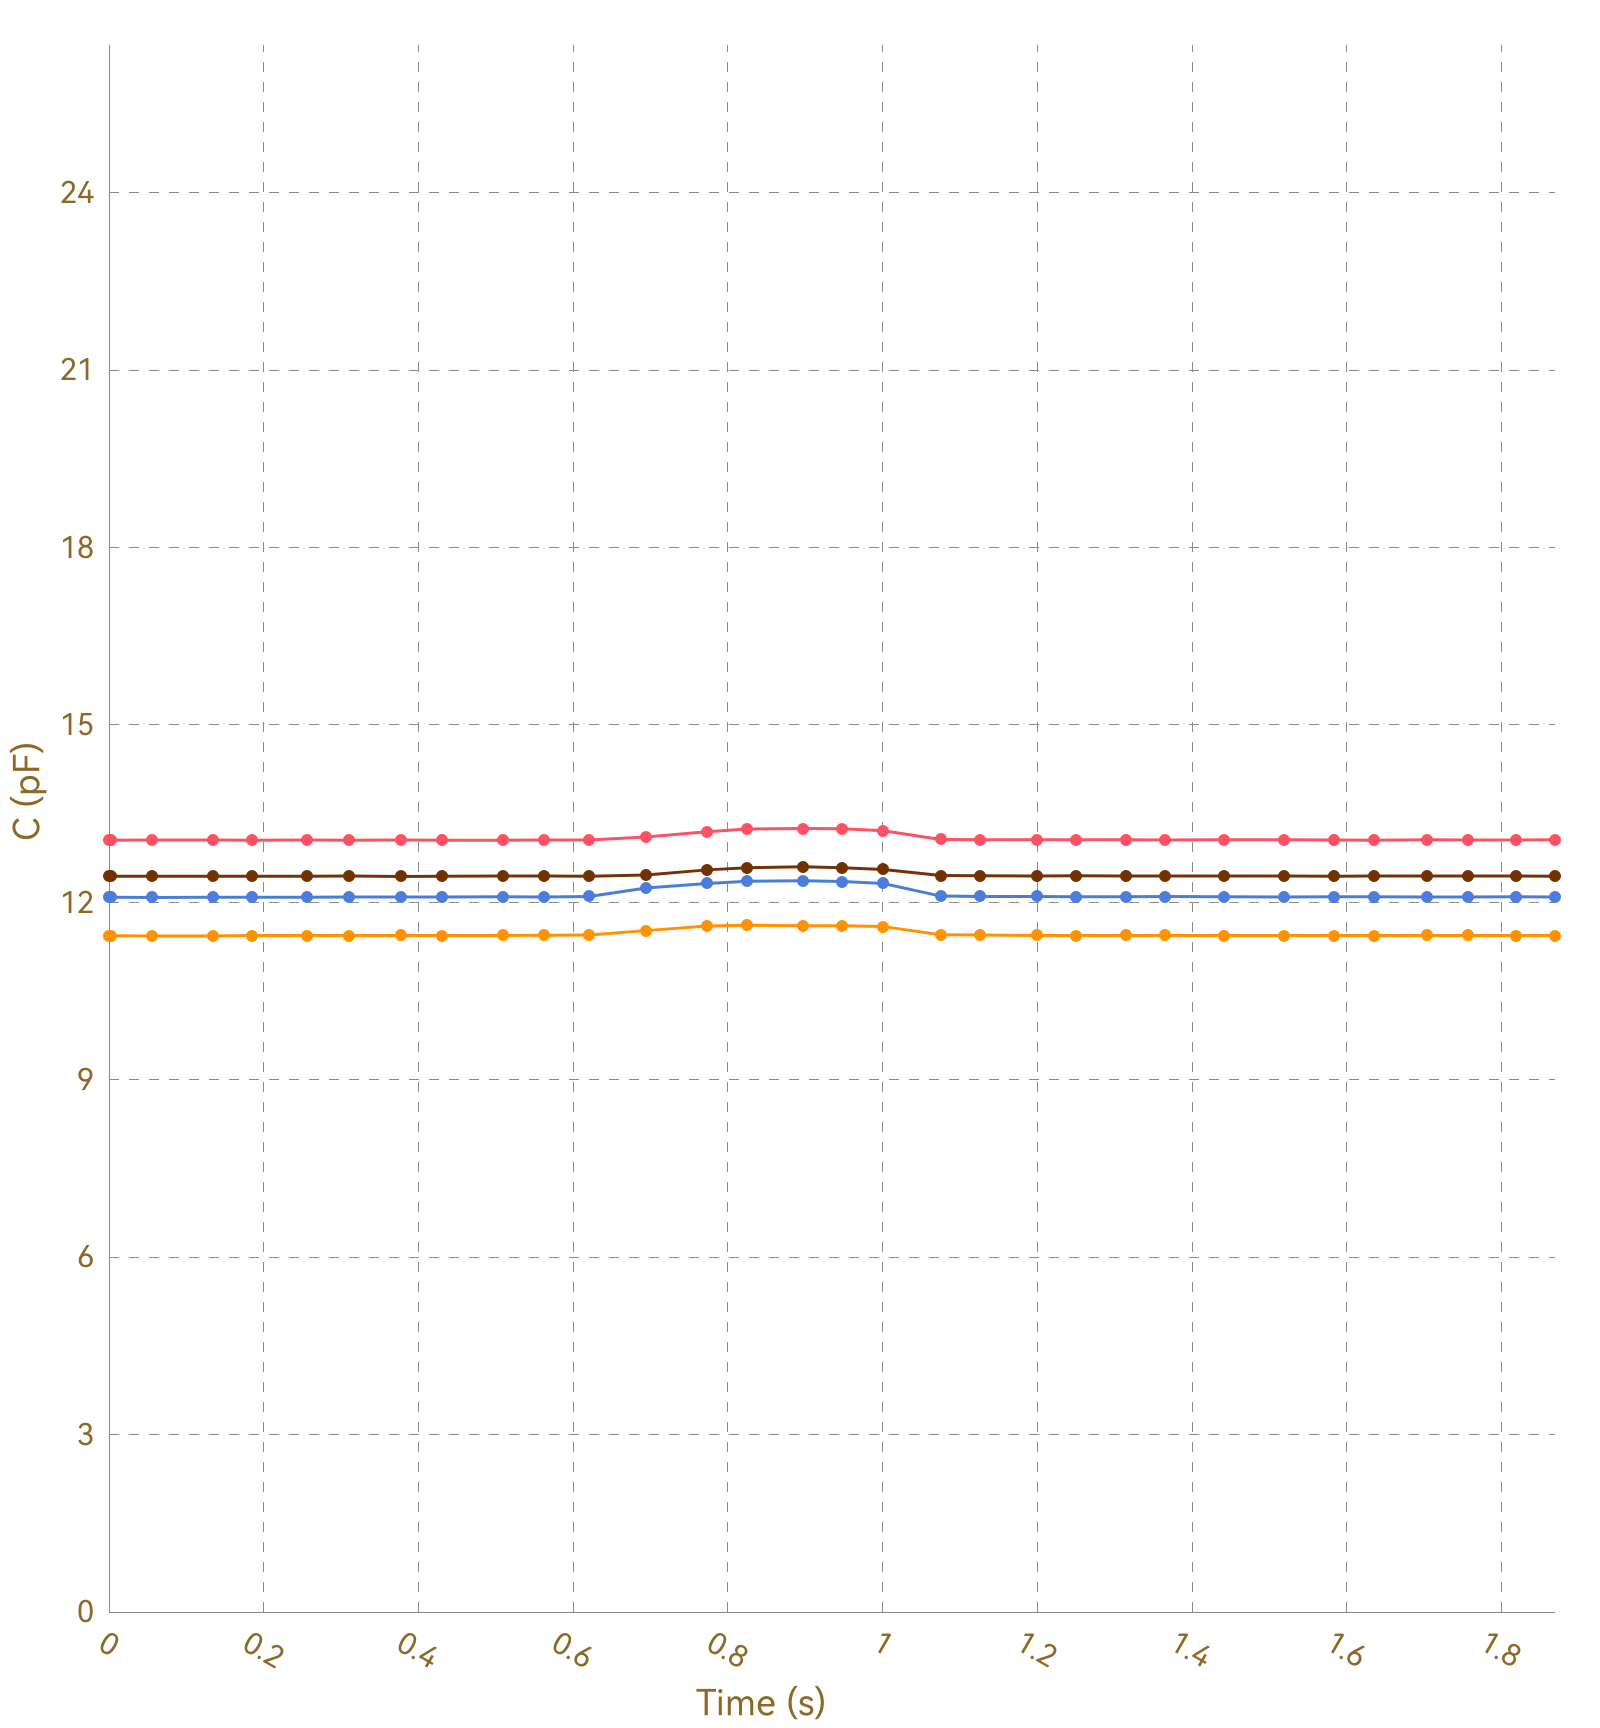

The table this chart was drawn from, first rows:
, Ch1, , Ch2, , Ch3, , Ch4, , Ch5, , Ch6, , Ch7, , Ch8, 
Time (s), C (pF), ΔC/C0 (%), C (pF), ΔC/C0 (%), C (pF), ΔC/C0 (%), C (pF), ΔC/C0 (%), C (pF), ΔC/C0 (%), C (pF), ΔC/C0 (%), C (pF), ΔC/C0 (%), C (pF), ΔC/C0 (%)
0.003, 13.05, 0.0000, 11.43, 0.0000, 12.09, 0.0000, 12.44, 0.0000, OL, OL, OL, OL, OL, OL, 0.0000, 0.0000
0.026, 13.06, 0.0000, 11.43, 0.0000, 12.08, 0.0000, 12.44, 0.0000, OL, OL, OL, OL, OL, OL, 0.0000, 0.0000
0.028, 13.05, 0.0000, 11.43, 0.0000, 12.09, 0.0000, 12.44, 0.0000, OL, OL, OL, OL, OL, OL, 0.0000, 0.0000
0.034, 13.05, 0.0000, 11.43, 0.0000, 12.09, 0.0000, 12.44, 0.0000, OL, OL, OL, OL, OL, OL, 0.0000, 0.0000
0.036, 13.05, 0.0000, 11.43, 0.0000, 12.09, 0.0000, 12.44, 0.0000, OL, OL, OL, OL, OL, OL, 0.0000, 0.0000
0.055, 13.05, 0.0000, 11.43, 0.0000, 12.08, 0.0000, 12.44, 0.0000, OL, OL, OL, OL, OL, OL, 0.0000, 0.0000
0.058, 13.05, 0.0000, 11.43, 0.0000, 12.09, 0.0000, 12.44, 0.0000, OL, OL, OL, OL, OL, OL, 0.0000, 0.0000
0.060, 13.05, 0.0000, 11.43, 0.0000, 12.09, 0.0000, 12.44, 0.0000, OL, OL, OL, OL, OL, OL, 0.0000, 0.0000
0.090, 13.05, 0.0000, 11.43, 0.0000, 12.09, 0.0000, 12.44, 0.0000, OL, OL, OL, OL, OL, OL, 0.0000, 0.0000
0.094, 13.05, 0.0000, 11.43, 0.0000, 12.09, 0.0000, 12.44, 0.0000, OL, OL, OL, OL, OL, OL, 0.0000, 0.0000
0.096, 13.05, 0.0000, 11.43, 0.0000, 12.09, 0.0000, 12.44, 0.0000, OL, OL, OL, OL, OL, OL, 0.0000, 0.0000
0.103, 13.05, 0.0000, 11.43, 0.0000, 12.09, 0.0000, 12.44, 0.0000, OL, OL, OL, OL, OL, OL, 0.0000, 0.0000
0.134, 13.05, 0.0000, 11.43, 0.0000, 12.08, 0.0000, 12.44, 0.0000, OL, OL, OL, OL, OL, OL, 0.0000, 0.0000
0.138, 13.05, 0.0000, 11.44, 0.0000, 12.09, 0.0000, 12.44, 0.0000, OL, OL, OL, OL, OL, OL, 0.0000, 0.0000
0.140, 13.05, 0.0000, 11.44, 0.0000, 12.09, 0.0000, 12.44, 0.0000, OL, OL, OL, OL, OL, OL, 0.0000, 0.0000
0.146, 13.05, 0.0000, 11.43, 0.0000, 12.09, 0.0000, 12.44, 0.0000, OL, OL, OL, OL, OL, OL, 0.0000, 0.0000
0.150, 13.05, 0.0000, 11.44, 0.0000, 12.08, 0.0000, 12.44, 0.0000, OL, OL, OL, OL, OL, OL, 0.0000, 0.0000
0.179, 13.05, 0.0000, 11.43, 0.0000, 12.09, 0.0000, 12.44, 0.0000, OL, OL, OL, OL, OL, OL, 0.0000, 0.0000
0.183, 13.05, 0.0000, 11.43, 0.0000, 12.09, 0.0000, 12.44, 0.0000, OL, OL, OL, OL, OL, OL, 0.0000, 0.0000
0.185, 13.06, 0.0000, 11.43, 0.0000, 12.09, 0.0000, 12.44, 0.0000, OL, OL, OL, OL, OL, OL, 0.0000, 0.0000
0.188, 13.05, 0.0000, 11.43, 0.0000, 12.09, 0.0000, 12.44, 0.0000, OL, OL, OL, OL, OL, OL, 0.0000, 0.0000
0.217, 13.05, 0.0000, 11.44, 0.0000, 12.09, 0.0000, 12.44, 0.0000, OL, OL, OL, OL, OL, OL, 0.0000, 0.0000
0.221, 13.05, 0.0000, 11.43, 0.0000, 12.09, 0.0000, 12.44, 0.0000, OL, OL, OL, OL, OL, OL, 0.0000, 0.0000
0.224, 13.05, 0.0000, 11.43, 0.0000, 12.09, 0.0000, 12.44, 0.0000, OL, OL, OL, OL, OL, OL, 0.0000, 0.0000
0.256, 13.05, 0.0000, 11.44, 0.0000, 12.08, 0.0000, 12.44, 0.0000, OL, OL, OL, OL, OL, OL, 0.0000, 0.0000
0.260, 13.05, 0.0000, 11.43, 0.0000, 12.09, 0.0000, 12.43, 0.0000, OL, OL, OL, OL, OL, OL, 0.0000, 0.0000
0.262, 13.05, 0.0000, 11.44, 0.0000, 12.09, 0.0000, 12.44, 0.0000, OL, OL, OL, OL, OL, OL, 0.0000, 0.0000
0.269, 13.05, 0.0000, 11.44, 0.0000, 12.09, 0.0000, 12.44, 0.0000, OL, OL, OL, OL, OL, OL, 0.0000, 0.0000
0.272, 13.05, 0.0000, 11.43, 0.0000, 12.09, 0.0000, 12.44, 0.0000, OL, OL, OL, OL, OL, OL, 0.0000, 0.0000
0.303, 13.05, 0.0000, 11.44, 0.0000, 12.09, 0.0000, 12.44, 0.0000, OL, OL, OL, OL, OL, OL, 0.0000, 0.0000
0.306, 13.06, 0.0000, 11.44, 0.0000, 12.09, 0.0000, 12.44, 0.0000, OL, OL, OL, OL, OL, OL, 0.0000, 0.0000
0.310, 13.06, 0.0000, 11.44, 0.0000, 12.09, 0.0000, 12.44, 0.0000, OL, OL, OL, OL, OL, OL, 0.0000, 0.0000
0.325, 13.05, 0.0000, 11.44, 0.0000, 12.09, 0.0000, 12.44, 0.0000, OL, OL, OL, OL, OL, OL, 0.0000, 0.0000
0.327, 13.05, 0.0000, 11.44, 0.0000, 12.09, 0.0000, 12.44, 0.0000, OL, OL, OL, OL, OL, OL, 0.0000, 0.0000
0.341, 13.05, 0.0000, 11.44, 0.0000, 12.09, 0.0000, 12.44, 0.0000, OL, OL, OL, OL, OL, OL, 0.0000, 0.0000
0.344, 13.05, 0.0000, 11.44, 0.0000, 12.09, 0.0000, 12.44, 0.0000, OL, OL, OL, OL, OL, OL, 0.0000, 0.0000
0.377, 13.05, 0.0000, 11.44, 0.0000, 12.09, 0.0000, 12.44, 0.0000, OL, OL, OL, OL, OL, OL, 0.0000, 0.0000
0.380, 13.05, 0.0000, 11.44, 0.0000, 12.09, 0.0000, 12.44, 0.0000, OL, OL, OL, OL, OL, OL, 0.0000, 0.0000
0.386, 13.05, 0.0000, 11.44, 0.0000, 12.09, 0.0000, 12.44, 0.0000, OL, OL, OL, OL, OL, OL, 0.0000, 0.0000
0.390, 13.05, 0.0000, 11.44, 0.0000, 12.09, 0.0000, 12.44, 0.0000, OL, OL, OL, OL, OL, OL, 0.0000, 0.0000
0.401, 13.05, 0.0000, 11.44, 0.0000, 12.09, 0.0000, 12.44, 0.0000, OL, OL, OL, OL, OL, OL, 0.0000, 0.0000
0.431, 13.05, 0.0000, 11.44, 0.0000, 12.09, 0.0000, 12.44, 0.0000, OL, OL, OL, OL, OL, OL, 0.0000, 0.0000
0.435, 13.05, 0.0000, 11.44, 0.0000, 12.09, 0.0000, 12.45, 0.0000, OL, OL, OL, OL, OL, OL, 0.0000, 0.0000
0.437, 13.05, 0.0000, 11.44, 0.0000, 12.09, 0.0000, 12.44, 0.0000, OL, OL, OL, OL, OL, OL, 0.0000, 0.0000
0.440, 13.05, 0.0000, 11.44, 0.0000, 12.09, 0.0000, 12.44, 0.0000, OL, OL, OL, OL, OL, OL, 0.0000, 0.0000
0.470, 13.05, 0.0000, 11.44, 0.0000, 12.09, 0.0000, 12.44, 0.0000, OL, OL, OL, OL, OL, OL, 0.0000, 0.0000
0.474, 13.05, 0.0000, 11.44, 0.0000, 12.09, 0.0000, 12.44, 0.0000, OL, OL, OL, OL, OL, OL, 0.0000, 0.0000
0.477, 13.05, 0.0000, 11.44, 0.0000, 12.09, 0.0000, 12.44, 0.0000, OL, OL, OL, OL, OL, OL, 0.0000, 0.0000
0.509, 13.05, 0.0000, 11.44, 0.0000, 12.09, 0.0000, 12.44, 0.0000, OL, OL, OL, OL, OL, OL, 0.0000, 0.0000
0.512, 13.05, 0.0000, 11.44, 0.0000, 12.09, 0.0000, 12.44, 0.0000, OL, OL, OL, OL, OL, OL, 0.0000, 0.0000
0.515, 13.05, 0.0000, 11.44, 0.0000, 12.09, 0.0000, 12.44, 0.0000, OL, OL, OL, OL, OL, OL, 0.0000, 0.0000
0.521, 13.05, 0.0000, 11.44, 0.0000, 12.09, 0.0000, 12.44, 0.0000, OL, OL, OL, OL, OL, OL, 0.0000, 0.0000
0.524, 13.05, 0.0000, 11.44, 0.0000, 12.09, 0.0000, 12.44, 0.0000, OL, OL, OL, OL, OL, OL, 0.0000, 0.0000
0.552, 13.05, 0.0000, 11.44, 0.0000, 12.09, 0.0000, 12.44, 0.0000, OL, OL, OL, OL, OL, OL, 0.0000, 0.0000
0.556, 13.06, 0.0000, 11.44, 0.0000, 12.09, 0.0000, 12.44, 0.0000, OL, OL, OL, OL, OL, OL, 0.0000, 0.0000
0.559, 13.05, 0.0000, 11.44, 0.0000, 12.09, 0.0000, 12.45, 0.0000, OL, OL, OL, OL, OL, OL, 0.0000, 0.0000
0.562, 13.05, 0.0000, 11.44, 0.0000, 12.09, 0.0000, 12.44, 0.0000, OL, OL, OL, OL, OL, OL, 0.0000, 0.0000
0.568, 13.05, 0.0000, 11.44, 0.0000, 12.1, 0.0000, 12.44, 0.0000, OL, OL, OL, OL, OL, OL, 0.0000, 0.0000
0.594, 13.05, 0.0000, 11.44, 0.0000, 12.09, 0.0000, 12.44, 0.0000, OL, OL, OL, OL, OL, OL, 0.0000, 0.0000
... 132 more rows
